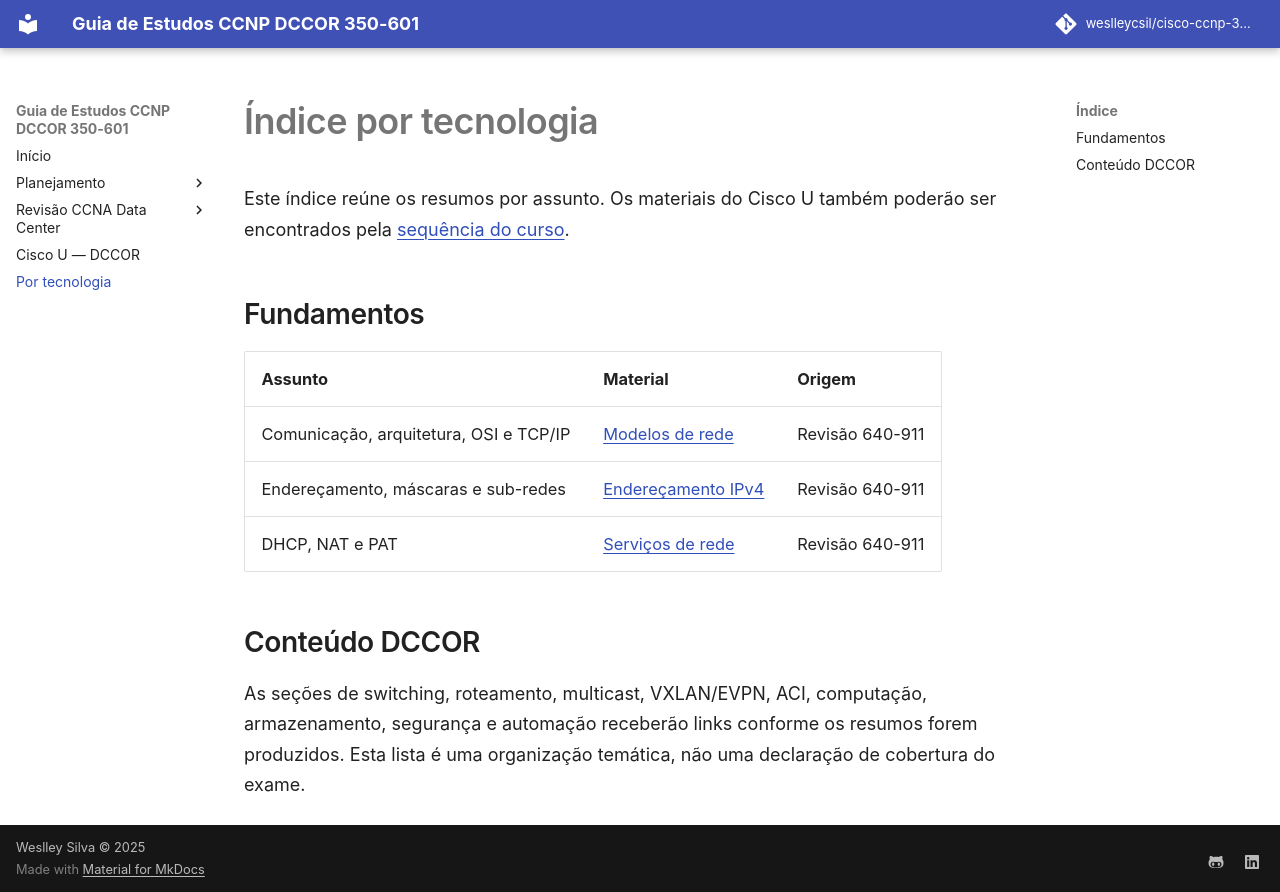

repository: weslleycsil/cisco-ccnp-350-601 · page: tecnologias/index.html · generator: mkdocs

# Índice por tecnologia

Este índice reúne os resumos por assunto. Os materiais do Cisco U também poderão ser encontrados pela [sequência do curso](cisco-u/index.md).

## Fundamentos

| Assunto | Material | Origem |
| --- | --- | --- |
| Comunicação, arquitetura, OSI e TCP/IP | [Modelos de rede](revisao-ccna-dc/640-911/modelos-de-rede.md) | Revisão 640-911 |
| Endereçamento, máscaras e sub-redes | [Endereçamento IPv4](revisao-ccna-dc/640-911/enderecamento-ipv4.md) | Revisão 640-911 |
| DHCP, NAT e PAT | [Serviços de rede](revisao-ccna-dc/640-911/servicos-de-rede.md) | Revisão 640-911 |

## Conteúdo DCCOR

As seções de switching, roteamento, multicast, VXLAN/EVPN, ACI, computação, armazenamento, segurança e automação receberão links conforme os resumos forem produzidos. Esta lista é uma organização temática, não uma declaração de cobertura do exame.
